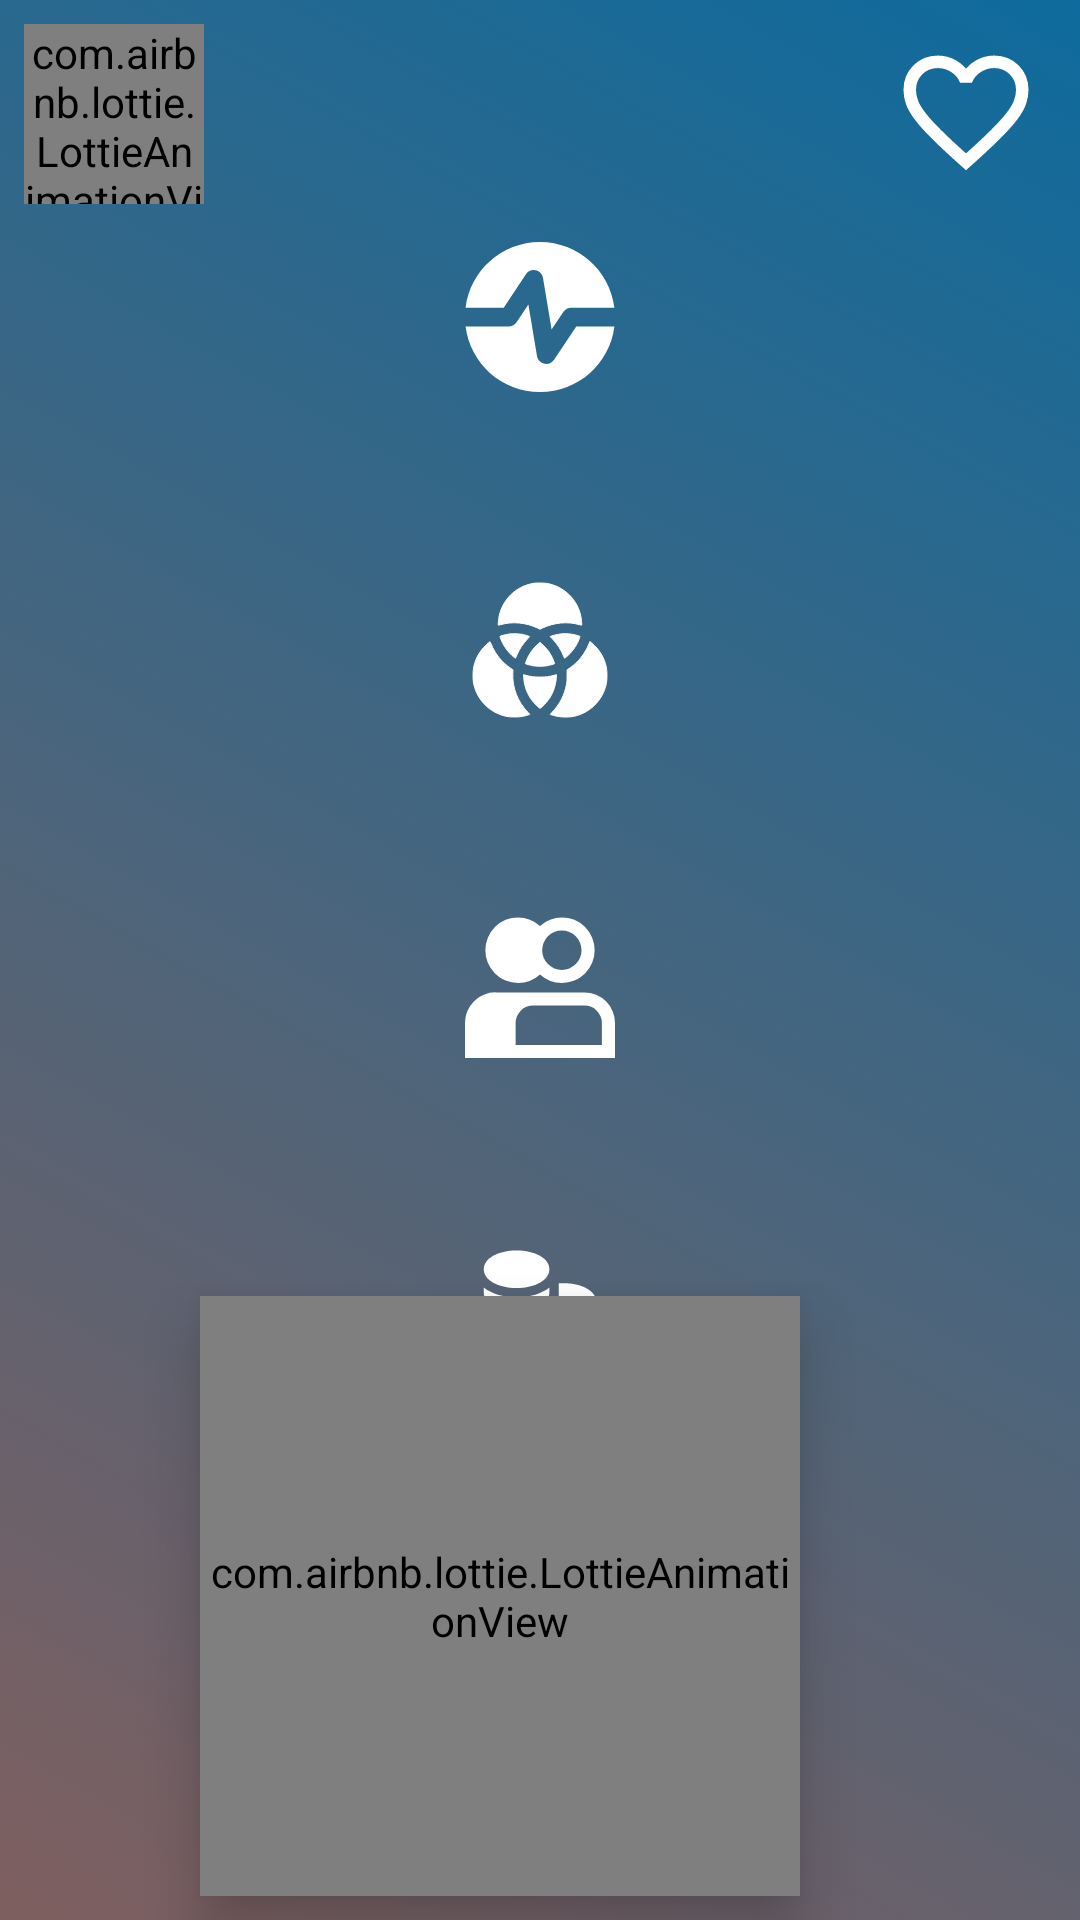

Layout XML and referenced resources for this Android screen:
<!-- AndroidManifest.xml: application theme Theme.WhatToDo -->
<!-- res/layout/to_do_fragment.xml -->
<?xml version="1.0" encoding="utf-8"?>
<androidx.constraintlayout.widget.ConstraintLayout xmlns:android="http://schemas.android.com/apk/res/android"
    xmlns:app="http://schemas.android.com/apk/res-auto"
    xmlns:tools="http://schemas.android.com/tools"
    android:layout_width="match_parent"
    android:layout_height="match_parent"
    android:background="@drawable/gradient_list"
    android:id="@+id/parent_layout">


    <TextView
        android:id="@+id/notification_added"
        android:layout_width="0dp"
        android:layout_height="wrap_content"
        android:layout_margin="18dp"
        android:alpha="0"
        android:fontFamily="@font/bebas_neue_regular"
        android:text="@string/add_notification"
        android:textAlignment="center"
        android:textSize="20sp"
        app:layout_constraintEnd_toStartOf="@id/favorite"
        app:layout_constraintStart_toEndOf="@id/activity_list_btn"
        app:layout_constraintTop_toTopOf="parent" />

    <TextView
        android:id="@+id/notification_removed"
        android:layout_width="0dp"
        android:layout_height="wrap_content"
        android:layout_margin="18dp"
        android:alpha="0"
        android:fontFamily="@font/bebas_neue_regular"
        android:text="@string/remove_notification"
        android:textAlignment="center"
        android:textSize="20sp"
        app:layout_constraintEnd_toStartOf="@id/favorite"
        app:layout_constraintStart_toEndOf="@id/activity_list_btn"
        app:layout_constraintTop_toTopOf="parent" />

    
    
    
    
    
    
    
    
    
    

    <com.airbnb.lottie.LottieAnimationView
        android:id="@+id/activity_list_btn"
        android:layout_width="60dp"
        android:layout_height="60dp"
        android:layout_margin="8dp"
        app:layout_constraintStart_toStartOf="parent"
        app:layout_constraintTop_toTopOf="parent"
        app:lottie_autoPlay="true"
        app:lottie_loop="true"
        app:lottie_rawRes="@raw/menu_anim" />

    <ImageButton
        android:id="@+id/favorite"
        android:layout_width="60dp"
        android:layout_height="60dp"
        android:layout_margin="8dp"
        android:background="@android:color/transparent"
        android:src="@drawable/favorite"
        android:visibility="invisible"
        app:layout_constraintEnd_toEndOf="parent"
        app:layout_constraintTop_toTopOf="parent"
        tools:ignore="ContentDescription" />

    <ImageButton
        android:id="@+id/favorite_empty"
        android:layout_width="60dp"
        android:layout_height="60dp"
        android:layout_margin="8dp"
        android:background="@android:color/transparent"
        android:src="@drawable/favorite_empty"
        app:layout_constraintEnd_toEndOf="parent"
        app:layout_constraintTop_toTopOf="parent"
        tools:ignore="ContentDescription" />


    <LinearLayout
        android:id="@+id/tv_layout"
        android:layout_width="0dp"
        android:layout_height="0dp"
        android:layout_margin="12dp"
        android:orientation="vertical"
        app:layout_constraintBottom_toTopOf="@id/btn_add"
        app:layout_constraintEnd_toEndOf="parent"
        app:layout_constraintStart_toStartOf="parent"
        app:layout_constraintTop_toBottomOf="@id/notification_added"
        >

        <ImageView
            android:id="@+id/activity_icon"
            android:layout_width="wrap_content"
            android:layout_height="wrap_content"
            android:layout_gravity="center"
            android:src="@drawable/activity_icon"
            tools:ignore="ContentDescription" />

        <TextView
            android:id="@+id/activity_tv"
            android:layout_width="match_parent"
            android:layout_height="wrap_content"
            android:layout_marginHorizontal="12dp"
            android:fontFamily="@font/bebas_neue_regular"
            android:textAlignment="center"
            android:textColor="@color/white"
            android:textSize="26sp" />

        <ImageView
            android:id="@+id/type_icon"
            android:layout_width="wrap_content"
            android:layout_height="wrap_content"
            android:layout_gravity="center"
            android:layout_marginTop="26dp"
            android:src="@drawable/types_icon"
            app:layout_constraintStart_toStartOf="parent"
            tools:ignore="ContentDescription" />

        <TextView
            android:id="@+id/type_tv"
            android:layout_width="match_parent"
            android:layout_height="wrap_content"
            android:layout_marginHorizontal="12dp"
            android:fontFamily="@font/bebas_neue_regular"
            android:textAlignment="center"
            android:textColor="@color/white"
            android:textSize="26sp"
            app:layout_constraintBottom_toTopOf="@id/participants_tv"
            app:layout_constraintEnd_toEndOf="parent" />

        <ImageView
            android:id="@+id/participants_icon"
            android:layout_width="wrap_content"
            android:layout_height="wrap_content"
            android:layout_gravity="center"
            android:layout_marginTop="26dp"
            android:src="@drawable/participants_icon"
            app:layout_constraintEnd_toStartOf="@id/participants_tv"
            app:layout_constraintStart_toStartOf="parent"
            tools:ignore="ContentDescription" />

        <TextView
            android:id="@+id/participants_tv"
            android:layout_width="match_parent"
            android:layout_height="wrap_content"
            android:layout_marginHorizontal="12dp"
            android:fontFamily="@font/bebas_neue_regular"
            android:textAlignment="center"
            android:textColor="@color/white"
            android:textSize="26sp"
            app:layout_constraintBottom_toTopOf="@id/price_tv"
            app:layout_constraintEnd_toEndOf="parent" />

        <ImageView
            android:id="@+id/price_icon"
            android:layout_width="wrap_content"
            android:layout_height="wrap_content"
            android:layout_gravity="center"
            android:layout_marginTop="26dp"
            android:src="@drawable/money_icon"
            app:layout_constraintEnd_toStartOf="@id/price_tv"
            app:layout_constraintStart_toStartOf="parent"
            app:layout_constraintTop_toBottomOf="@id/participants_icon"
            tools:ignore="ContentDescription" />

        <TextView
            android:id="@+id/price_tv"
            android:layout_width="match_parent"
            android:layout_height="wrap_content"
            android:layout_marginHorizontal="12dp"
            android:fontFamily="@font/bebas_neue_regular"
            android:textAlignment="center"
            android:textColor="@color/white"
            android:textSize="26sp"
            app:layout_constraintBottom_toTopOf="@id/link_tv"
            app:layout_constraintEnd_toEndOf="parent" />

        <ImageView
            android:id="@+id/link_icon"
            android:layout_width="wrap_content"
            android:layout_height="wrap_content"
            android:layout_gravity="center"
            android:layout_marginTop="26dp"
            android:src="@drawable/link_icon"
            android:visibility="visible"
            app:layout_constraintEnd_toStartOf="@id/link_tv"
            app:layout_constraintStart_toStartOf="parent"
            app:layout_constraintTop_toBottomOf="@id/price_icon"
            tools:ignore="ContentDescription" />

        <TextView
            android:id="@+id/link_tv"
            android:layout_width="match_parent"
            android:layout_height="wrap_content"
            android:layout_marginHorizontal="12dp"
            android:autoLink="web"
            android:fontFamily="@font/bebas_neue_regular"
            android:textAlignment="center"
            android:textColor="@color/yellow"
            android:textColorLink="@color/yellow"
            android:textSize="26sp"
            app:layout_constraintBottom_toTopOf="@id/light_icon"
            app:layout_constraintEnd_toEndOf="parent" />

    </LinearLayout>

    <ImageView
        android:id="@+id/light_icon"
        android:layout_width="50dp"
        android:layout_height="50dp"
        android:layout_margin="8dp"
        android:alpha="0"
        android:elevation="10dp"
        android:src="@drawable/light_bulb"
        app:layout_constraintBottom_toTopOf="@id/btn_add"
        app:layout_constraintEnd_toEndOf="parent"
        app:layout_constraintStart_toStartOf="parent"
        tools:ignore="ContentDescription" />

    <com.google.android.material.floatingactionbutton.FloatingActionButton
        android:layout_width="70dp"
        android:layout_height="70dp"
        android:id="@+id/btn_add"
        android:elevation="24dp"
        app:layout_constraintBottom_toBottomOf="parent"
        app:layout_constraintEnd_toEndOf="parent"
        app:layout_constraintStart_toStartOf="parent"
        app:layout_constraintTop_toBottomOf="@id/tv_layout"
        android:layout_margin="32dp"
        android:backgroundTint="@color/white"
        app:srcCompat="@drawable/btn_add_icon"
        app:maxImageSize="70dp"
        app:fabCustomSize="70dp"
        />

    <com.airbnb.lottie.LottieAnimationView
        android:id="@+id/click_anim"
        android:layout_width="200dp"
        android:layout_height="200dp"
        android:layout_margin="8dp"
        android:layout_marginBottom="4dp"
        android:elevation="12dp"
        app:layout_constraintBottom_toBottomOf="parent"
        app:layout_constraintEnd_toEndOf="parent"
        app:layout_constraintHorizontal_bias="0.407"
        app:layout_constraintStart_toStartOf="parent"
        app:lottie_autoPlay="true"
        app:lottie_loop="true"
        app:lottie_rawRes="@raw/click" />

</androidx.constraintlayout.widget.ConstraintLayout>
<!-- resources referenced by this layout -->
<resources>
  <color name="white">#FFFFFFFF</color>
  <color name="yellow">#DCD112</color>
  <!-- drawable favorite (drawable) -->
  <vector xmlns:android="http://schemas.android.com/apk/res/android"
      android:width="50dp"
      android:height="50dp"
      android:viewportWidth="960"
      android:viewportHeight="960"
      android:tint="@color/white">
    <path
        android:fillColor="@android:color/white"
        android:pathData="M480,840L422,788Q321,697 255,631Q189,565 150,512.5Q111,460 95.5,416Q80,372 80,326Q80,232 143,169Q206,106 300,106Q352,106 399,128Q446,150 480,190Q514,150 561,128Q608,106 660,106Q754,106 817,169Q880,232 880,326Q880,372 864.5,416Q849,460 810,512.5Q771,565 705,631Q639,697 538,788L480,840Z"/>
  </vector>
  <!-- drawable gradient_list (drawable) -->
  <?xml version="1.0" encoding="utf-8"?>
  <animation-list xmlns:android="http://schemas.android.com/apk/res/android">
      <item
          android:drawable="@drawable/backround_1"
          android:duration="4000" />
      <item
          android:drawable="@drawable/backround_2"
          android:duration="4000" />
      <item
          android:drawable="@drawable/backround_3"
          android:duration="4000" />
  </animation-list>
  <!-- drawable participants_icon (drawable) -->
  <vector xmlns:android="http://schemas.android.com/apk/res/android"
      android:width="50dp"
      android:height="50dp"
      android:viewportWidth="16"
      android:viewportHeight="16">
    <path
        android:pathData="M12.74,9L3.26,9A3.16,3.16 0,0 0,2 9.26a3.28,3.28 0,0 0,-2 3L0,16L16,16L16,12.26A3.27,3.27 0,0 0,12.74 9ZM14.6,14.6L5.4,14.6L5.4,12.26A1.87,1.87 0,0 1,7.26 10.4h5.48a1.87,1.87 0,0 1,1.86 1.86ZM5.67,8A3.46,3.46 0,0 0,8 7.09,3.46 3.46,0 0,0 10.33,8a3.5,3.5 0,0 0,0 -7A3.46,3.46 0,0 0,8 1.91,3.46 3.46,0 0,0 5.67,1a3.5,3.5 0,0 0,0 7ZM10.33,2.4a2.1,2.1 0,1 1,-2.1 2.1A2.1,2.1 0,0 1,10.33 2.4Z"
        android:fillColor="@color/white"/>
  </vector>
  <string name="add_notification">activity added to wishlist</string>
  <string name="remove_notification">activity removed from wishlist</string>
  <style name="Theme.WhatToDo" parent="Base.Theme.WhatToDo" />
  <!-- drawable backround_1 (drawable) -->
  <?xml version="1.0" encoding="utf-8"?>
  <selector xmlns:android="http://schemas.android.com/apk/res/android">
      <item>
          <shape>
              <gradient
                  android:angle="225"
                  android:startColor="#0E6B9D"
                  android:endColor="#7F5F5F"
                  />
          </shape>
      </item>
  
  </selector>
  <!-- drawable backround_2 (drawable) -->
  <?xml version="1.0" encoding="utf-8"?>
  <selector xmlns:android="http://schemas.android.com/apk/res/android">
      <item>
          <shape>
              <gradient
                  android:angle="135"
                  android:startColor="#4D8386"
                  android:endColor="#349052"
                  />
          </shape>
      </item>
  </selector>
  <!-- drawable backround_3 (drawable) -->
  <?xml version="1.0" encoding="utf-8"?>
  <selector xmlns:android="http://schemas.android.com/apk/res/android">
      <item>
          <shape>
              <gradient
                  android:angle="315"
                  android:startColor="#1B355A"
                  android:endColor="#E6398A"
                  />
          </shape>
      </item>
  </selector>
  <style name="Base.Theme.WhatToDo" parent="Theme.Material3.DayNight.NoActionBar">
          
          
      </style>
</resources>
